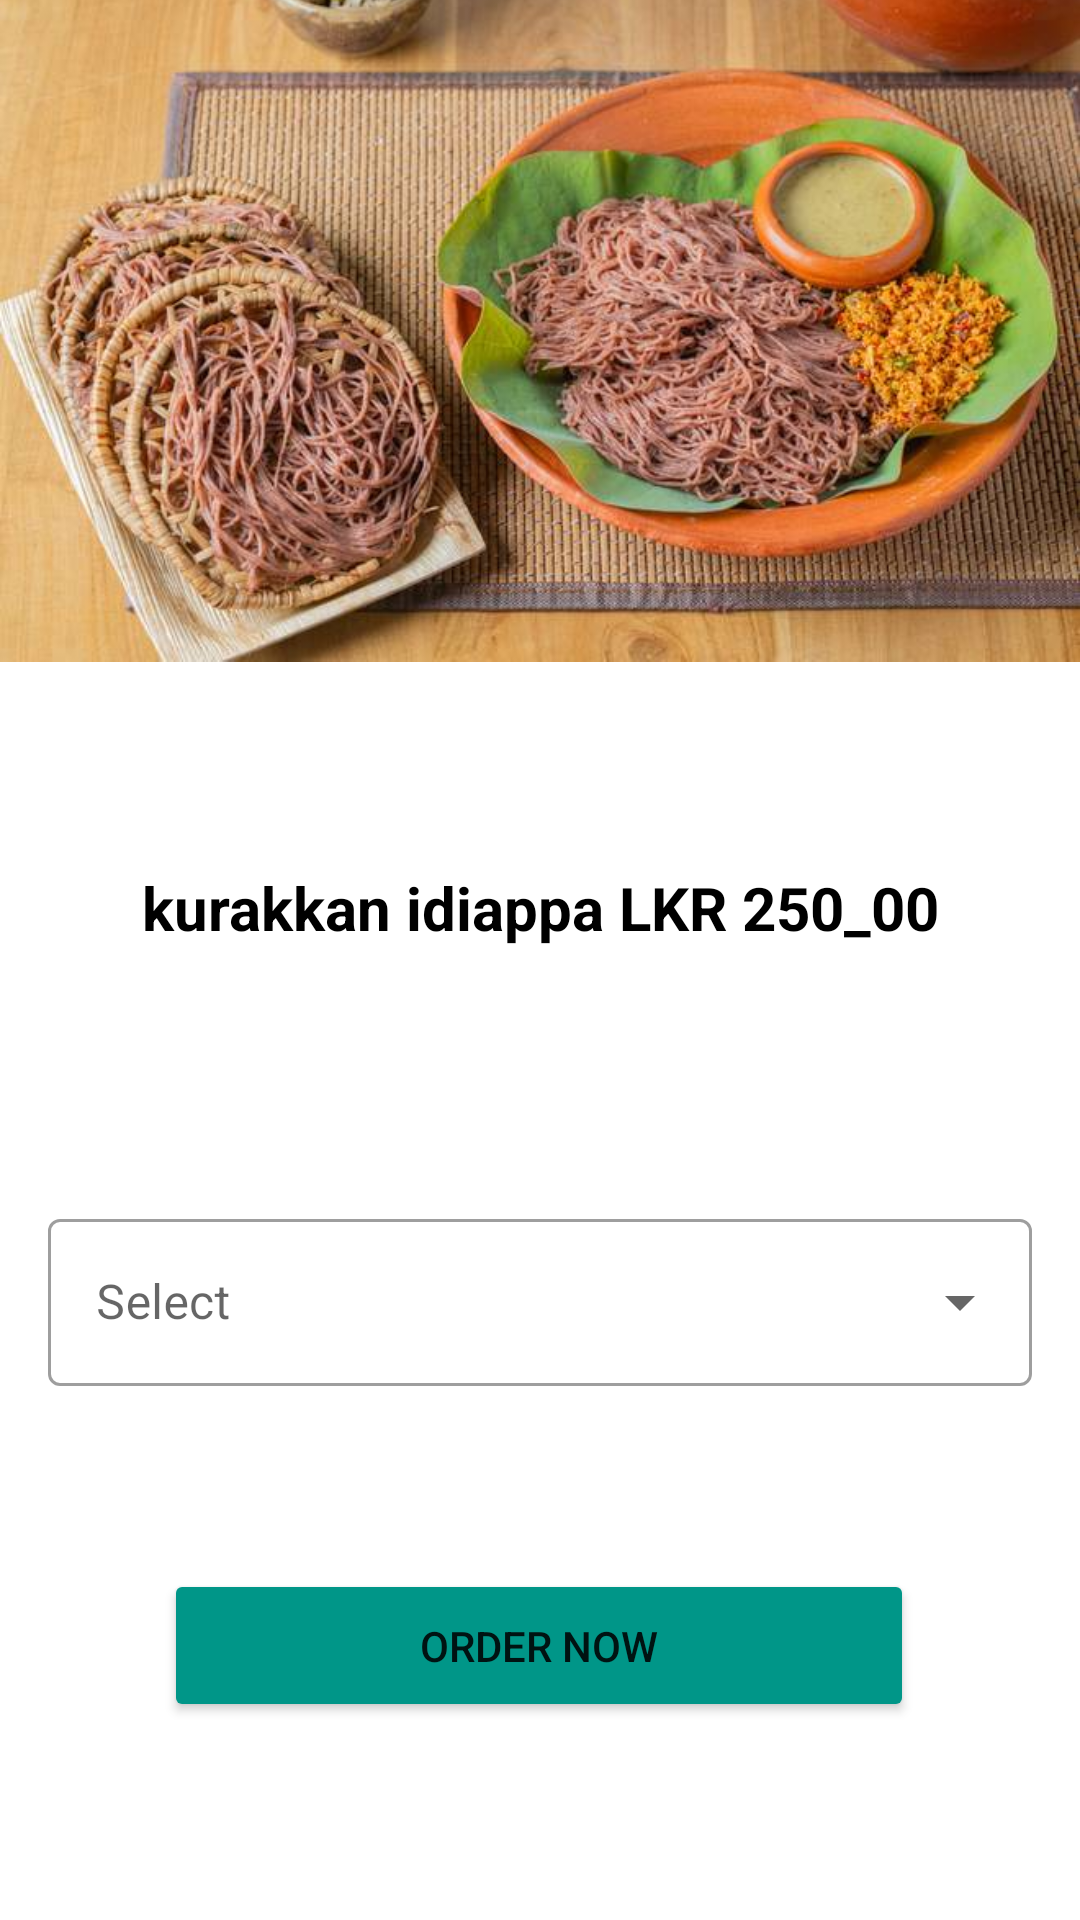

Layout XML and referenced resources for this Android screen:
<!-- AndroidManifest.xml: application theme Theme.OnlineApp -->
<!-- res/layout/activity_idiappa.xml -->
<?xml version="1.0" encoding="utf-8"?>
<androidx.constraintlayout.widget.ConstraintLayout xmlns:android="http://schemas.android.com/apk/res/android"
    xmlns:app="http://schemas.android.com/apk/res-auto"
    xmlns:tools="http://schemas.android.com/tools"
    android:layout_width="match_parent"
    android:layout_height="match_parent"
    tools:context=".idiappa">




    <ImageView
        android:id="@+id/imageView2"
        app:srcCompat="@drawable/s3"
        android:layout_width="wrap_content"
        android:layout_height="wrap_content"
        android:layout_marginBottom="420dp"
        android:layout_marginTop="-120dp"
        app:layout_constraintBottom_toBottomOf="parent"
        app:layout_constraintEnd_toEndOf="parent"
        app:layout_constraintHorizontal_bias="0.0"
        app:layout_constraintStart_toStartOf="parent"
        app:layout_constraintTop_toTopOf="parent"
        app:layout_constraintVertical_bias="0.0"/>

    <TextView
        android:id="@+id/textView3"
        android:layout_width="335dp"
        android:layout_height="62dp"
        android:text="kurakkan idiappa LKR 250_00"
        android:textAlignment="center"
        android:textColor="@color/black"
        android:textColorHighlight="#100F0F"
        android:textColorLink="#151414"
        android:textSize="20sp"
        android:textStyle="bold"
        app:layout_constraintBottom_toBottomOf="parent"
        app:layout_constraintEnd_toEndOf="parent"
        app:layout_constraintStart_toStartOf="parent"
        app:layout_constraintTop_toTopOf="parent" />

    <Button
        android:id="@+id/button6"
        android:layout_width="250dp"
        android:layout_height="51dp"
        android:backgroundTint="#009688"
        android:text="ORDER NOW"
        android:onClick="showAlert"
        app:cornerRadius="15sp"
        app:layout_constraintBottom_toBottomOf="parent"
        app:layout_constraintEnd_toEndOf="parent"
        app:layout_constraintHorizontal_bias="0.496"
        app:layout_constraintStart_toStartOf="parent"
        app:layout_constraintTop_toBottomOf="@+id/textView3"
        app:layout_constraintVertical_bias="0.723" />

    <com.google.android.material.textfield.TextInputLayout
        android:id="@+id/textInputLayout"
        style="@style/Widget.MaterialComponents.TextInputLayout.OutlinedBox.ExposedDropdownMenu"
        android:layout_width="0dp"
        android:layout_height="wrap_content"
        android:layout_margin="16dp"
        android:layout_marginStart="16dp"
        android:layout_marginTop="130dp"
        android:layout_marginEnd="16dp"
        android:layout_marginBottom="127dp"

        android:hint="Select"

       

        app:layout_constraintBottom_toBottomOf="@+id/button6"
        app:layout_constraintEnd_toEndOf="parent"
        app:layout_constraintStart_toStartOf="parent"
        app:layout_constraintTop_toTopOf="@+id/textView3"
        tools:ignore="MissingConstraints">

        <AutoCompleteTextView
            android:id="@+id/auto_complete_text"
            android:layout_width="match_parent"
            android:layout_height="wrap_content"
            android:inputType="none"
            tools:layout_editor_absoluteX="16dp"
            tools:layout_editor_absoluteY="465dp" />


    </com.google.android.material.textfield.TextInputLayout>

</androidx.constraintlayout.widget.ConstraintLayout>
<!-- resources referenced by this layout -->
<resources>
  <!-- drawable s3: jpeg bitmap (drawable, 158020 bytes) -->
  <style name="Theme.OnlineApp" parent="Theme.MaterialComponents.DayNight.DarkActionBar">
          
          <item name="colorPrimary">@color/teal_700</item>
  
          <item name="colorPrimaryVariant">@color/teal_700</item>
  
          
  
          <item name="colorOnPrimary">@color/white</item>
          
          <item name="colorSecondary">@color/teal_200</item>
          <item name="colorSecondaryVariant">@color/teal_700</item>
          <item name="colorOnSecondary">@color/black</item>
          
          <item name="android:statusBarColor" tools:targetApi="l">?attr/colorPrimaryVariant</item>
          
      </style>
  <!-- not gathered from this repository: default colours our renderer supplied (Android Studio template values) -->
  <color name="teal_200">#FF03DAC5</color>
  <color name="teal_700">#FF018786</color>
  <color name="black">#FF000000</color>
  <color name="white">#FFFFFFFF</color>
</resources>
